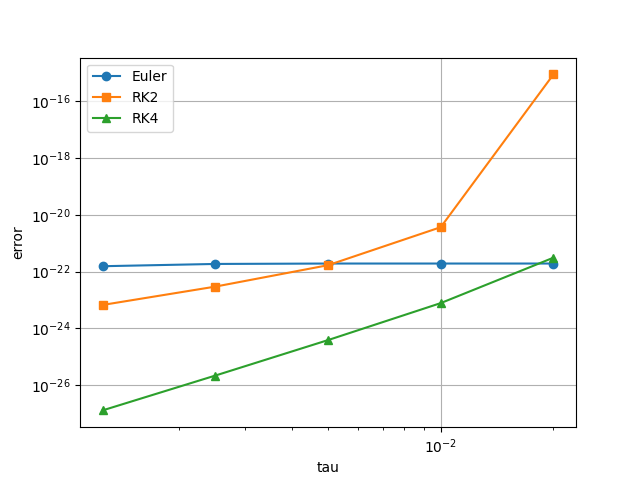

The file beside this chart, header and first rows:
tau, err_euler, err_rk2, err_rk4
0.02, 1.92875e-22, 8.88178e-16, 3.1012e-22
0.01, 1.92875e-22, 3.67972e-21, 7.78911e-24
0.005, 1.92772e-22, 1.6854e-22, 3.87259e-25
0.0025, 1.86518e-22, 2.96555e-23, 2.17789e-26
0.00125, 1.55116e-22, 6.69366e-24, 1.29188e-27
